The GitHub repository adikuma/Skin-Lesion-Classification contains a labelled image folder "HAM10000" with 5 categories: akiec, bcc, bkl, mel, vasc. Examples follow, each with its label.

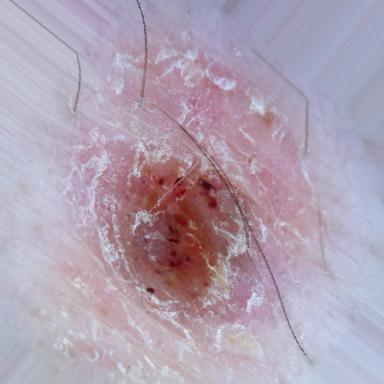
Label: bkl

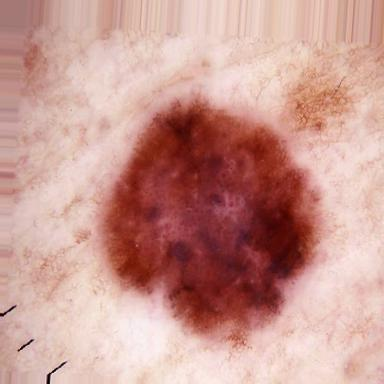
Label: mel

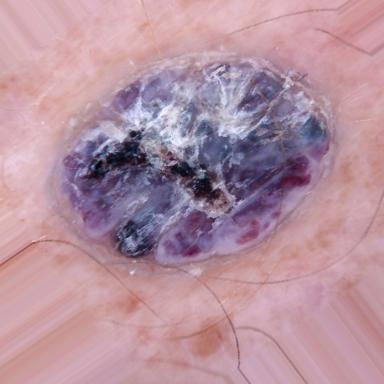
Label: vasc

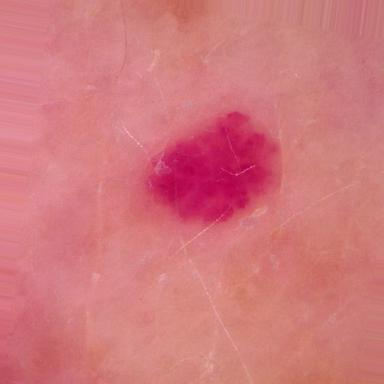
Label: vasc

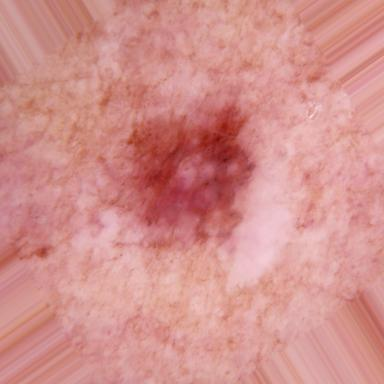
Label: akiec

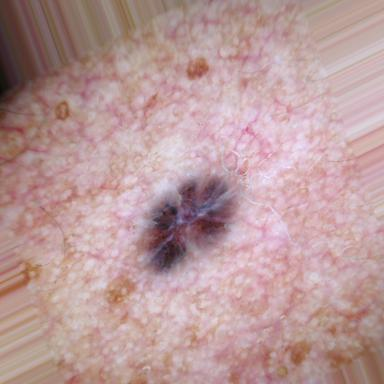
Label: bcc
